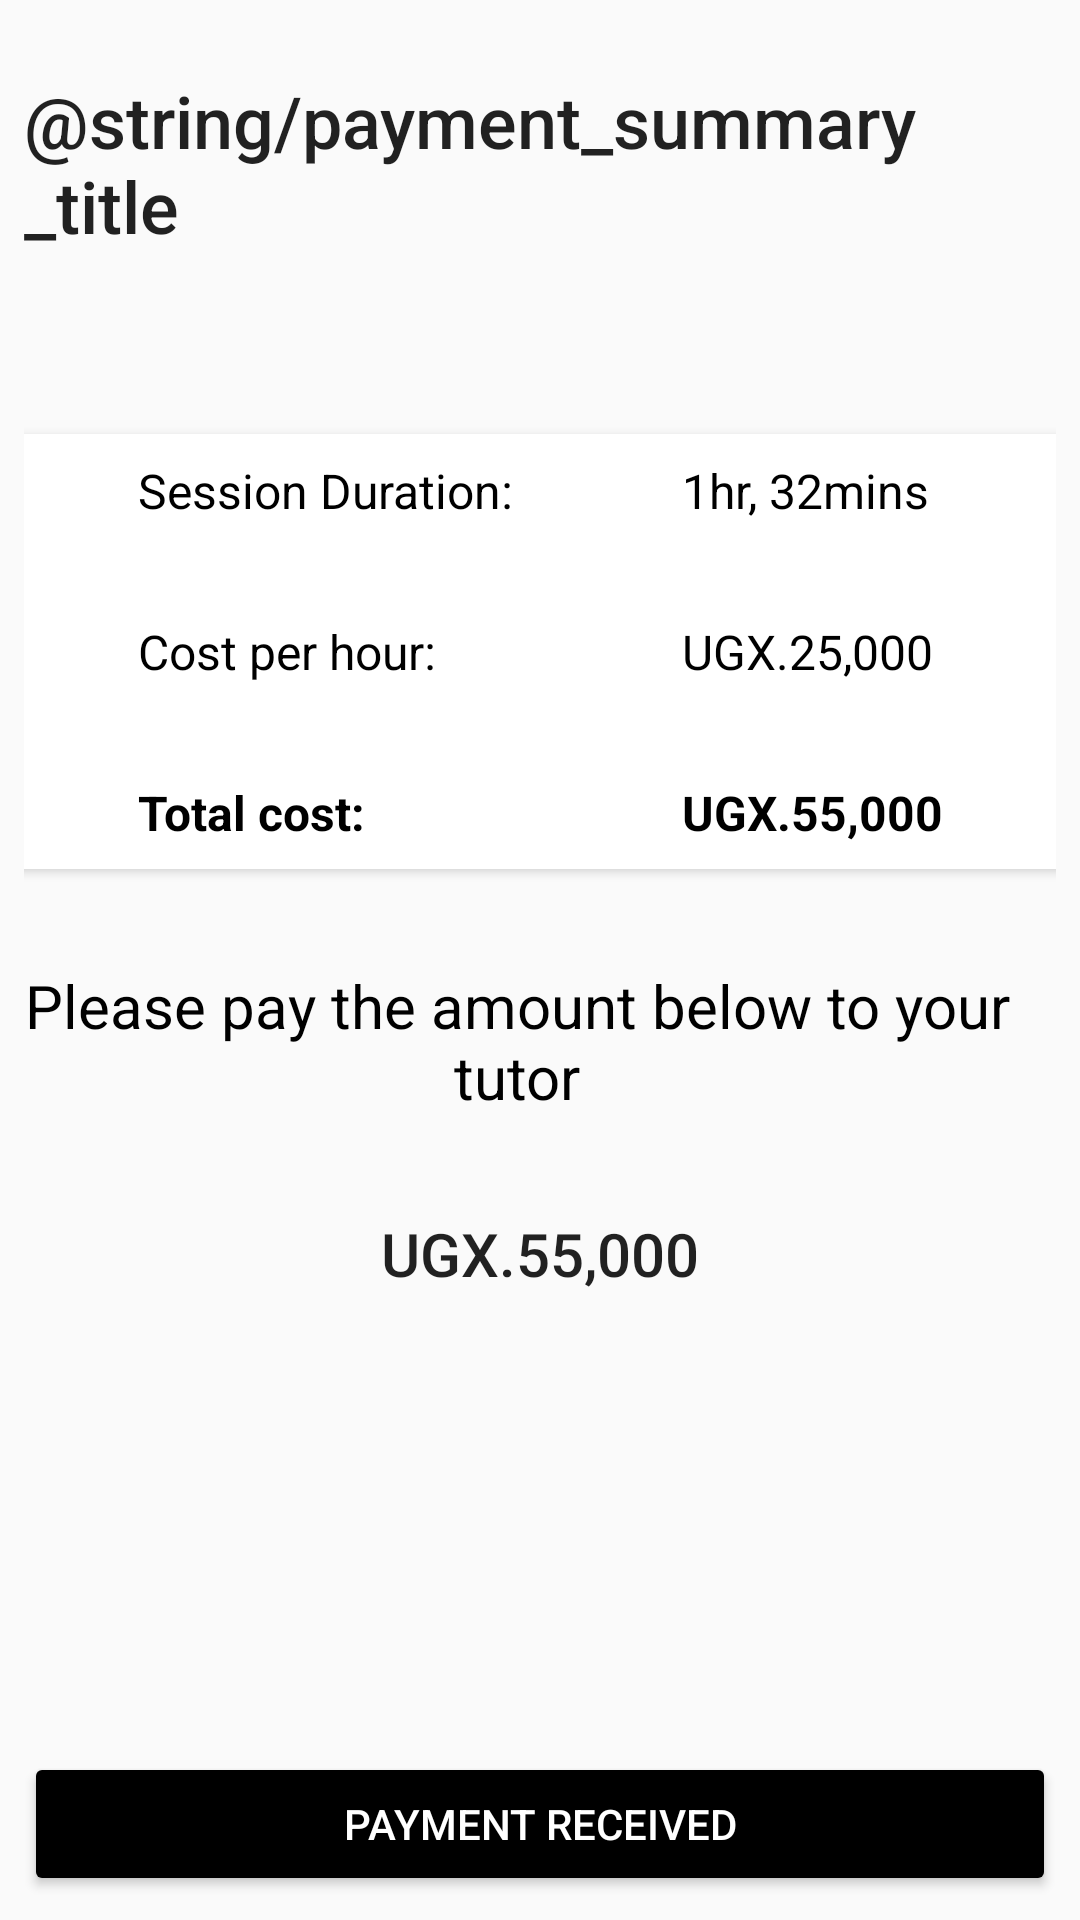

Android layout source for this screen:
<!-- AndroidManifest.xml: application theme AppTheme -->
<!-- res/layout/fragment_payment_summary.xml -->
<?xml version="1.0" encoding="utf-8"?>
<android.support.constraint.ConstraintLayout xmlns:android="http://schemas.android.com/apk/res/android"
    xmlns:app="http://schemas.android.com/apk/res-auto"
    xmlns:tools="http://schemas.android.com/tools"
    android:layout_width="match_parent"
    android:layout_height="match_parent"
    android:padding="@dimen/padding_base"
    app:layout_behavior="@string/appbar_scrolling_view_behavior"
    tools:context=".presentation.ui.fragments.PaymentSummaryFragment">

    <TextView
        android:id="@+id/paymentSummaryTitle"
        android:layout_width="wrap_content"
        android:layout_height="wrap_content"
        android:layout_marginTop="16dp"
        android:text="@string/payment_summary_title"
        android:textAppearance="@style/TextAppearance.AppCompat.Title"
        android:textSize="@dimen/text_very_large"
        app:layout_constraintLeft_toLeftOf="parent"
        app:layout_constraintRight_toRightOf="parent"
        app:layout_constraintTop_toTopOf="parent" />

    <android.support.v7.widget.CardView
        android:id="@+id/cardView"
        android:layout_width="368dp"
        android:layout_height="wrap_content"
        android:layout_marginTop="60dp"
        android:elevation="6dp"
        app:cardCornerRadius="5dp"
        app:layout_constraintEnd_toEndOf="parent"
        app:layout_constraintLeft_toLeftOf="parent"
        app:layout_constraintRight_toRightOf="parent"
        app:layout_constraintStart_toStartOf="parent"
        app:layout_constraintTop_toBottomOf="@+id/paymentSummaryTitle">

        <RelativeLayout
            android:layout_width="wrap_content"
            android:layout_height="wrap_content"
            android:paddingBottom="@dimen/padding_base"
            android:paddingTop="@dimen/padding_base"
            android:layout_gravity="center_horizontal">

            <TextView
                android:id="@+id/sessionDurationTv"
                android:layout_width="wrap_content"
                android:layout_height="wrap_content"
                android:text="Session Duration:"
                android:textColor="@color/black"
                android:textSize="@dimen/text_medium" />

            <TextView
                android:id="@+id/sessionDurationValue"
                android:layout_width="wrap_content"
                android:layout_height="wrap_content"
                android:layout_marginLeft="@dimen/margin_xxxxhigh"
                android:layout_marginStart="@dimen/margin_xxxxhigh"
                android:layout_toEndOf="@id/sessionDurationTv"
                android:layout_toRightOf="@id/sessionDurationTv"
                android:text="1hr, 32mins"
                android:textColor="@color/black"
                android:textSize="@dimen/text_medium" />

            <TextView
                android:id="@+id/sessionUnitCostTv"
                android:layout_width="wrap_content"
                android:layout_height="wrap_content"
                android:layout_below="@id/sessionDurationTv"
                android:layout_marginTop="@dimen/margin_xxxhigh"
                android:text="Cost per hour:"
                android:textColor="@color/black"
                android:textSize="@dimen/text_medium" />

            <TextView
                android:id="@+id/sessionUnitCostValue"
                android:layout_width="wrap_content"
                android:layout_height="wrap_content"
                android:layout_alignStart="@id/sessionDurationValue"
                android:layout_alignLeft="@id/sessionDurationValue"
                android:layout_marginTop="@dimen/margin_xxxhigh"
                android:layout_below="@id/sessionDurationValue"
                android:layout_toEndOf="@id/sessionUnitCostTv"
                android:layout_toRightOf="@id/sessionUnitCostTv"
                android:text="UGX.25,000"
                android:textColor="@color/black"
                android:textSize="@dimen/text_medium" />

            

            <TextView
                android:id="@+id/sessionTotalTv"
                android:layout_width="wrap_content"
                android:layout_height="wrap_content"
                android:layout_below="@id/sessionUnitCostTv"
                android:layout_marginEnd="@dimen/margin_xxxxhigh"
                android:layout_marginLeft="@dimen/margin_xxxxhigh"
                android:layout_marginRight="@dimen/margin_xxxxhigh"
                android:layout_marginTop="@dimen/margin_xxxhigh"
                android:textStyle="bold"
                android:text="Total cost:"
                android:textColor="@color/black"
                android:textSize="@dimen/text_medium" />

            <TextView
                android:id="@+id/sessionTotalCostValue"
                android:layout_width="wrap_content"
                android:layout_height="wrap_content"
                android:layout_below="@id/sessionUnitCostValue"
                android:layout_alignStart="@id/sessionUnitCostValue"
                android:layout_alignLeft="@id/sessionUnitCostValue"
                android:layout_marginTop="@dimen/margin_xxxhigh"
                android:layout_toEndOf="@id/sessionTotalTv"
                android:layout_toRightOf="@id/sessionTotalTv"
                android:textStyle="bold"
                android:text="UGX.55,000"
                android:textColor="@color/black"
                android:textSize="@dimen/text_medium" />
        </RelativeLayout>

    </android.support.v7.widget.CardView>

    <TextView
        android:id="@+id/paymentInstructionTv"
        android:layout_width="wrap_content"
        android:layout_height="wrap_content"
        android:layout_marginEnd="8dp"
        android:layout_marginLeft="8dp"
        android:layout_marginRight="8dp"
        android:layout_marginStart="8dp"
        android:layout_marginTop="32dp"
        android:gravity="center_horizontal"
        android:text="Please pay the amount below to your tutor"
        android:textAppearance="@style/TextAppearance.Widget.AppCompat.Toolbar.Subtitle"
        android:textColor="@color/black"
        android:textSize="@dimen/text_large"
        app:layout_constraintEnd_toEndOf="parent"
        app:layout_constraintHorizontal_bias="1.0"
        app:layout_constraintLeft_toLeftOf="parent"
        app:layout_constraintRight_toRightOf="parent"
        app:layout_constraintStart_toStartOf="parent"
        app:layout_constraintTop_toBottomOf="@+id/cardView" />

    <TextView
        android:id="@+id/sessionCostLargeTv"
        android:layout_width="wrap_content"
        android:layout_height="wrap_content"
        android:layout_marginTop="32dp"
        android:text="UGX.55,000"
        android:textAppearance="@style/TextAppearance.AppCompat.Title"
        app:layout_constraintEnd_toEndOf="parent"
        app:layout_constraintStart_toStartOf="parent"
        app:layout_constraintTop_toBottomOf="@+id/paymentInstructionTv" />

    <Button
        android:id="@+id/confirmPaymentButton"
        android:layout_width="match_parent"
        android:layout_height="wrap_content"
        android:text="Payment Received"
        android:textColor="@color/white"
        app:layout_constraintBottom_toBottomOf="parent"
        app:layout_constraintEnd_toEndOf="parent"
        app:layout_constraintStart_toStartOf="parent" />


</android.support.constraint.ConstraintLayout>
<!-- resources referenced by this layout -->
<resources>
  <color name="black">#000000</color>
  <color name="colorPrimaryDark">#000000</color>
  <dimen name="margin_xxxhigh">32dp</dimen>
  <dimen name="margin_xxxxhigh">56dp</dimen>
  <dimen name="padding_base">8dp</dimen>
  <dimen name="text_large">20sp</dimen>
  <dimen name="text_medium">16sp</dimen>
  <dimen name="text_very_large">24sp</dimen>
  <style name="AppTheme" parent="Theme.AppCompat.Light.NoActionBar">
          
          <item name="colorPrimary">@color/colorPrimaryDark</item>
          <item name="colorPrimaryDark">@color/colorPrimaryDark</item>
          <item name="colorAccent">@color/colorAccent</item>
          <item name="colorButtonNormal">@color/colorPrimaryDark</item>
          <item name="windowActionBar">false</item>
          <item name="windowNoTitle">true</item>
          <item name="android:windowContentOverlay">@null</item>
          <item name="actionMenuTextColor">@color/colorAccent</item>
          <item name="android:actionMenuTextColor">@color/colorAccent</item>
      </style>
  <color name="colorAccent">@color/bootstrap_brand_primary</color>
  <!-- not gathered from this repository: default colours our renderer supplied (Android Studio template values) -->
  <color name="white">#FFFFFFFF</color>
</resources>
